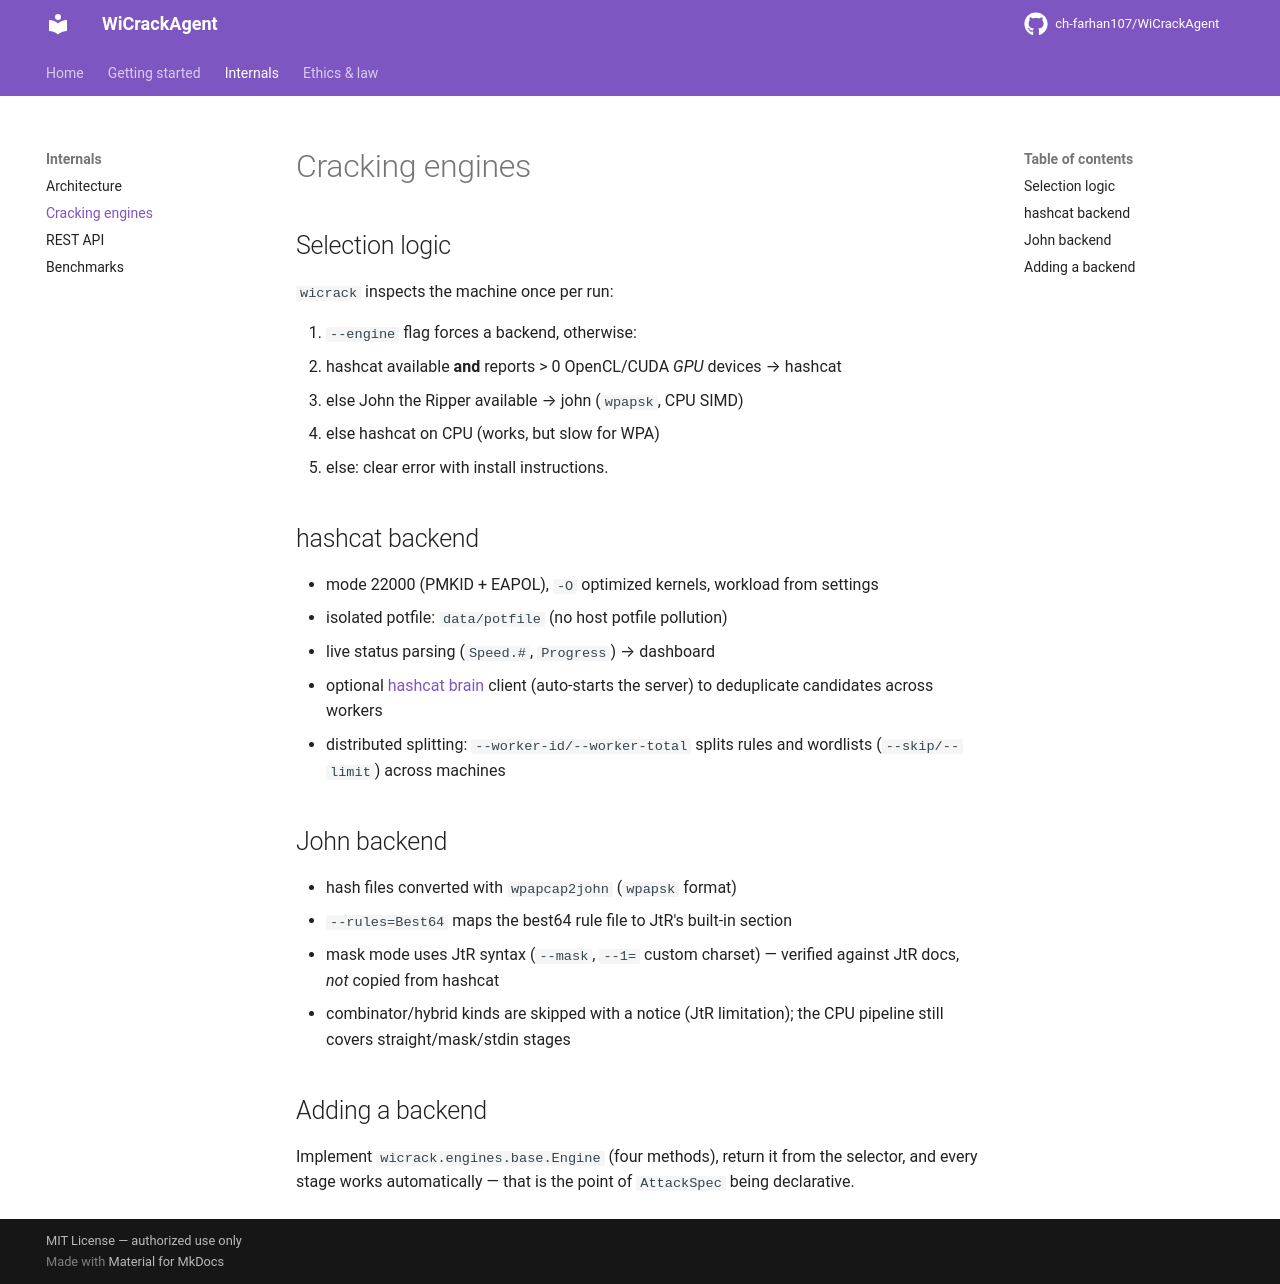

repository: ch-farhan107/WiCrackAgent · page: usage/engines/index.html · generator: mkdocs

# Cracking engines

## Selection logic

`wicrack` inspects the machine once per run:

1. `--engine` flag forces a backend, otherwise:
2. hashcat available **and** reports > 0 OpenCL/CUDA *GPU* devices → hashcat
3. else John the Ripper available → john (`wpapsk`, CPU SIMD)
4. else hashcat on CPU (works, but slow for WPA)
5. else: clear error with install instructions.

## hashcat backend

- mode 22000 (PMKID + EAPOL), `-O` optimized kernels, workload from settings
- isolated potfile: `data/potfile` (no host potfile pollution)
- live status parsing (`Speed.#`, `Progress`) → dashboard
- optional [hashcat brain](https://hashcat.net/wiki/doku.php?id=brain) client
  (auto-starts the server) to deduplicate candidates across workers
- distributed splitting: `--worker-id/--worker-total` splits rules and
  wordlists (`--skip/--limit`) across machines

## John backend

- hash files converted with `wpapcap2john` (`wpapsk` format)
- `--rules=Best64` maps the best64 rule file to JtR's built-in section
- mask mode uses JtR syntax (`--mask`, `--1=` custom charset) — verified
  against JtR docs, *not* copied from hashcat
- combinator/hybrid kinds are skipped with a notice (JtR limitation);
  the CPU pipeline still covers straight/mask/stdin stages

## Adding a backend

Implement `wicrack.engines.base.Engine` (four methods), return it from the
selector, and every stage works automatically — that is the point of
`AttackSpec` being declarative.
